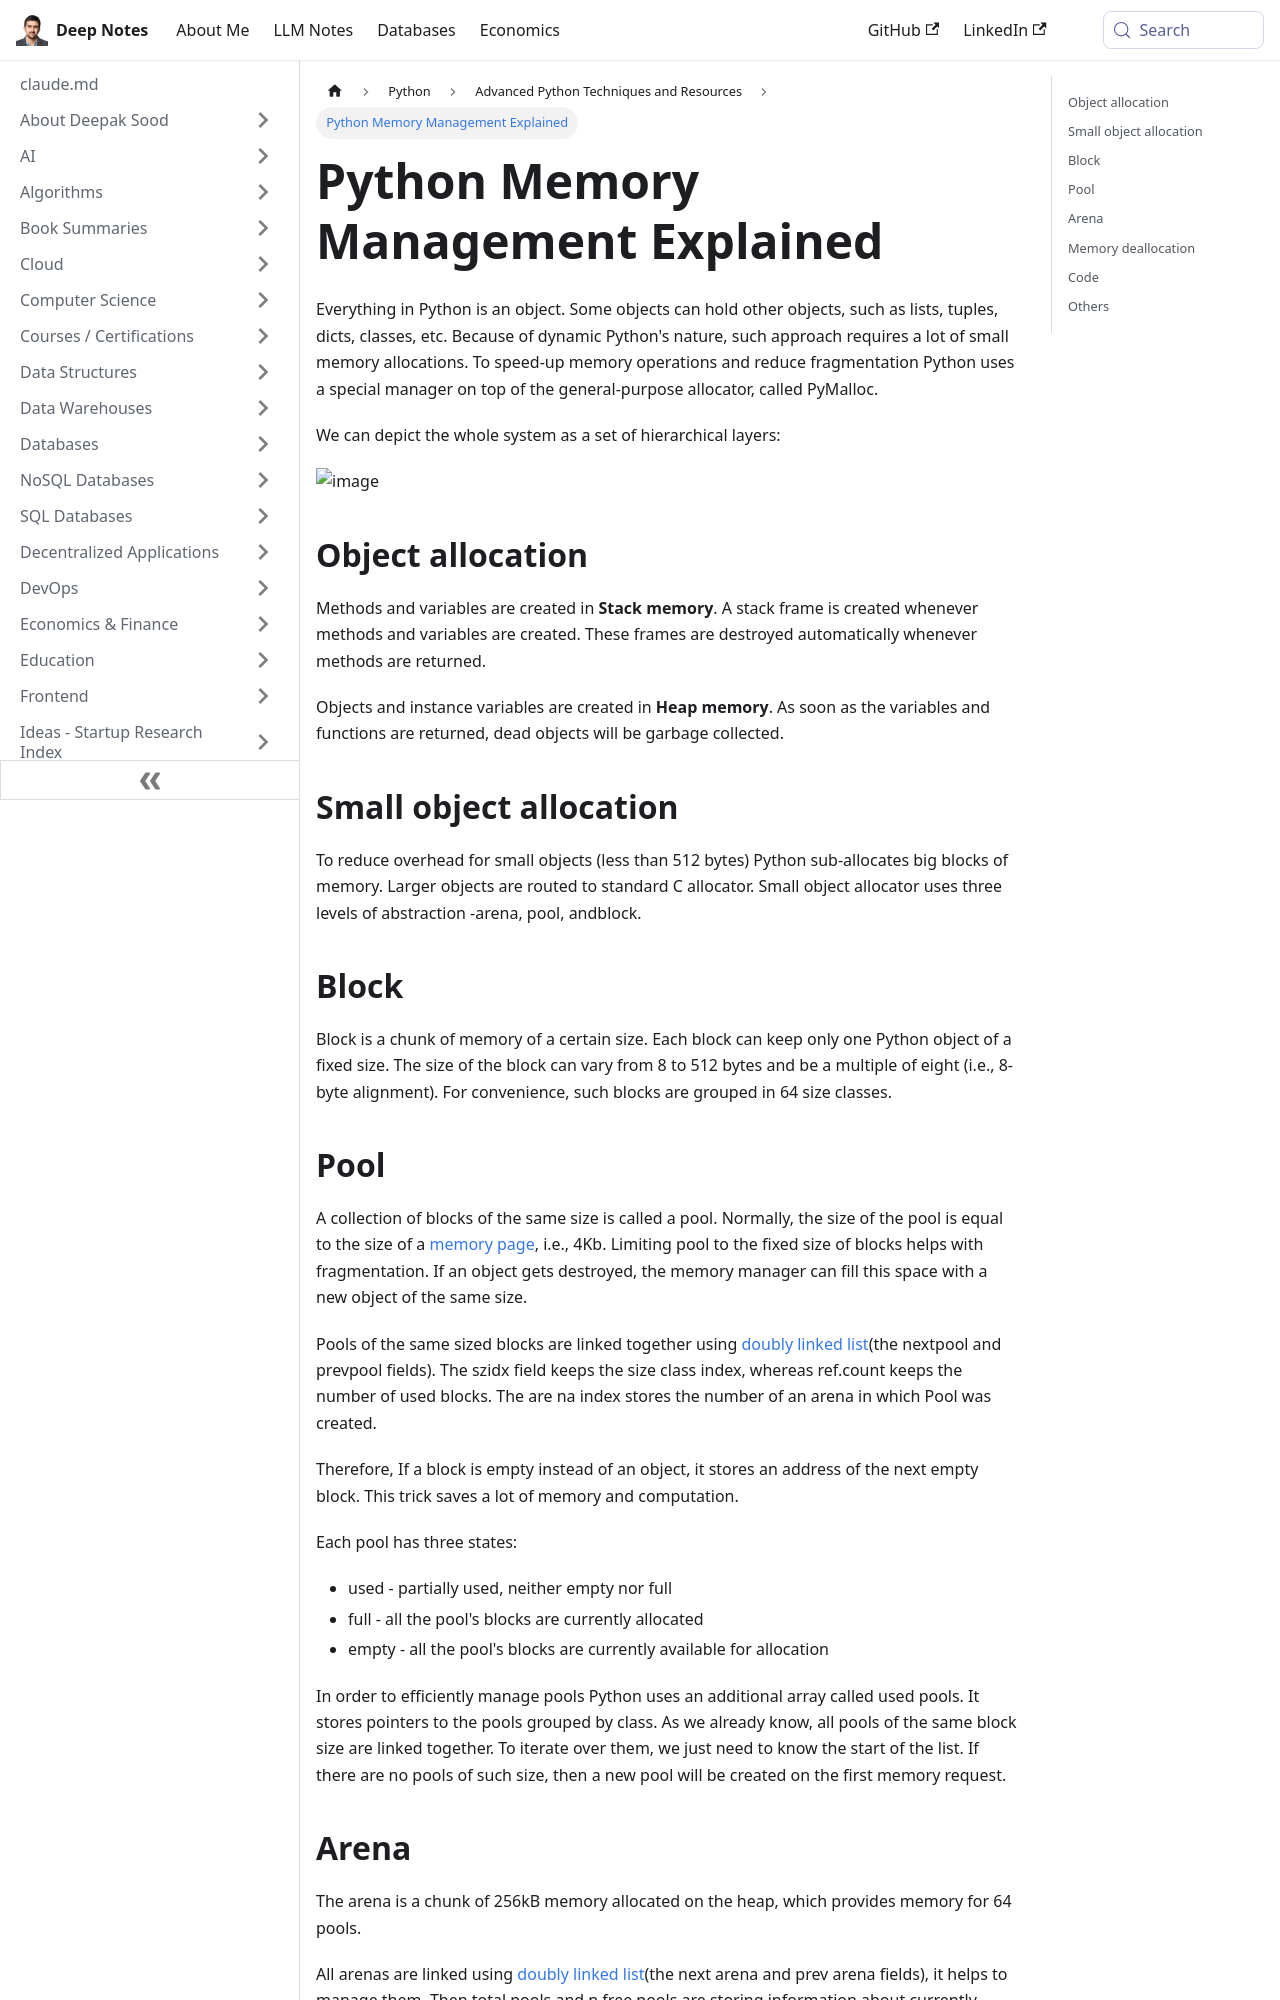

repository: deepaksood619/deepaksood619.github.io · page: python/advanced/memory-management/index.html · generator: docusaurus

---
slug: /python/advanced/memory-management
title: Python Memory Management Explained
description: Discover how Python manages memory using stack and heap allocation, including the role of PyMalloc in optimizing memory operations.
created: 2023-03-05
updated: 2024-01-12
---
Everything in Python is an object. Some objects can hold other objects, such as lists, tuples, dicts, classes, etc. Because of dynamic Python's nature, such approach requires a lot of small memory allocations. To speed-up memory operations and reduce fragmentation Python uses a special manager on top of the general-purpose allocator, called PyMalloc.

We can depict the whole system as a set of hierarchical layers:

![image](../../media/Memory-Management-image1.jpg)

## Object allocation

Methods and variables are created in **Stack memory**. A stack frame is created whenever methods and variables are created. These frames are destroyed automatically whenever methods are returned.

Objects and instance variables are created in **Heap memory**. As soon as the variables and functions are returned, dead objects will be garbage collected.

## Small object allocation

To reduce overhead for small objects (less than 512 bytes) Python sub-allocates big blocks of memory. Larger objects are routed to standard C allocator. Small object allocator uses three levels of abstraction -arena, pool, andblock.

## Block

Block is a chunk of memory of a certain size. Each block can keep only one Python object of a fixed size. The size of the block can vary from 8 to 512 bytes and be a multiple of eight (i.e., 8-byte alignment). For convenience, such blocks are grouped in 64 size classes.
